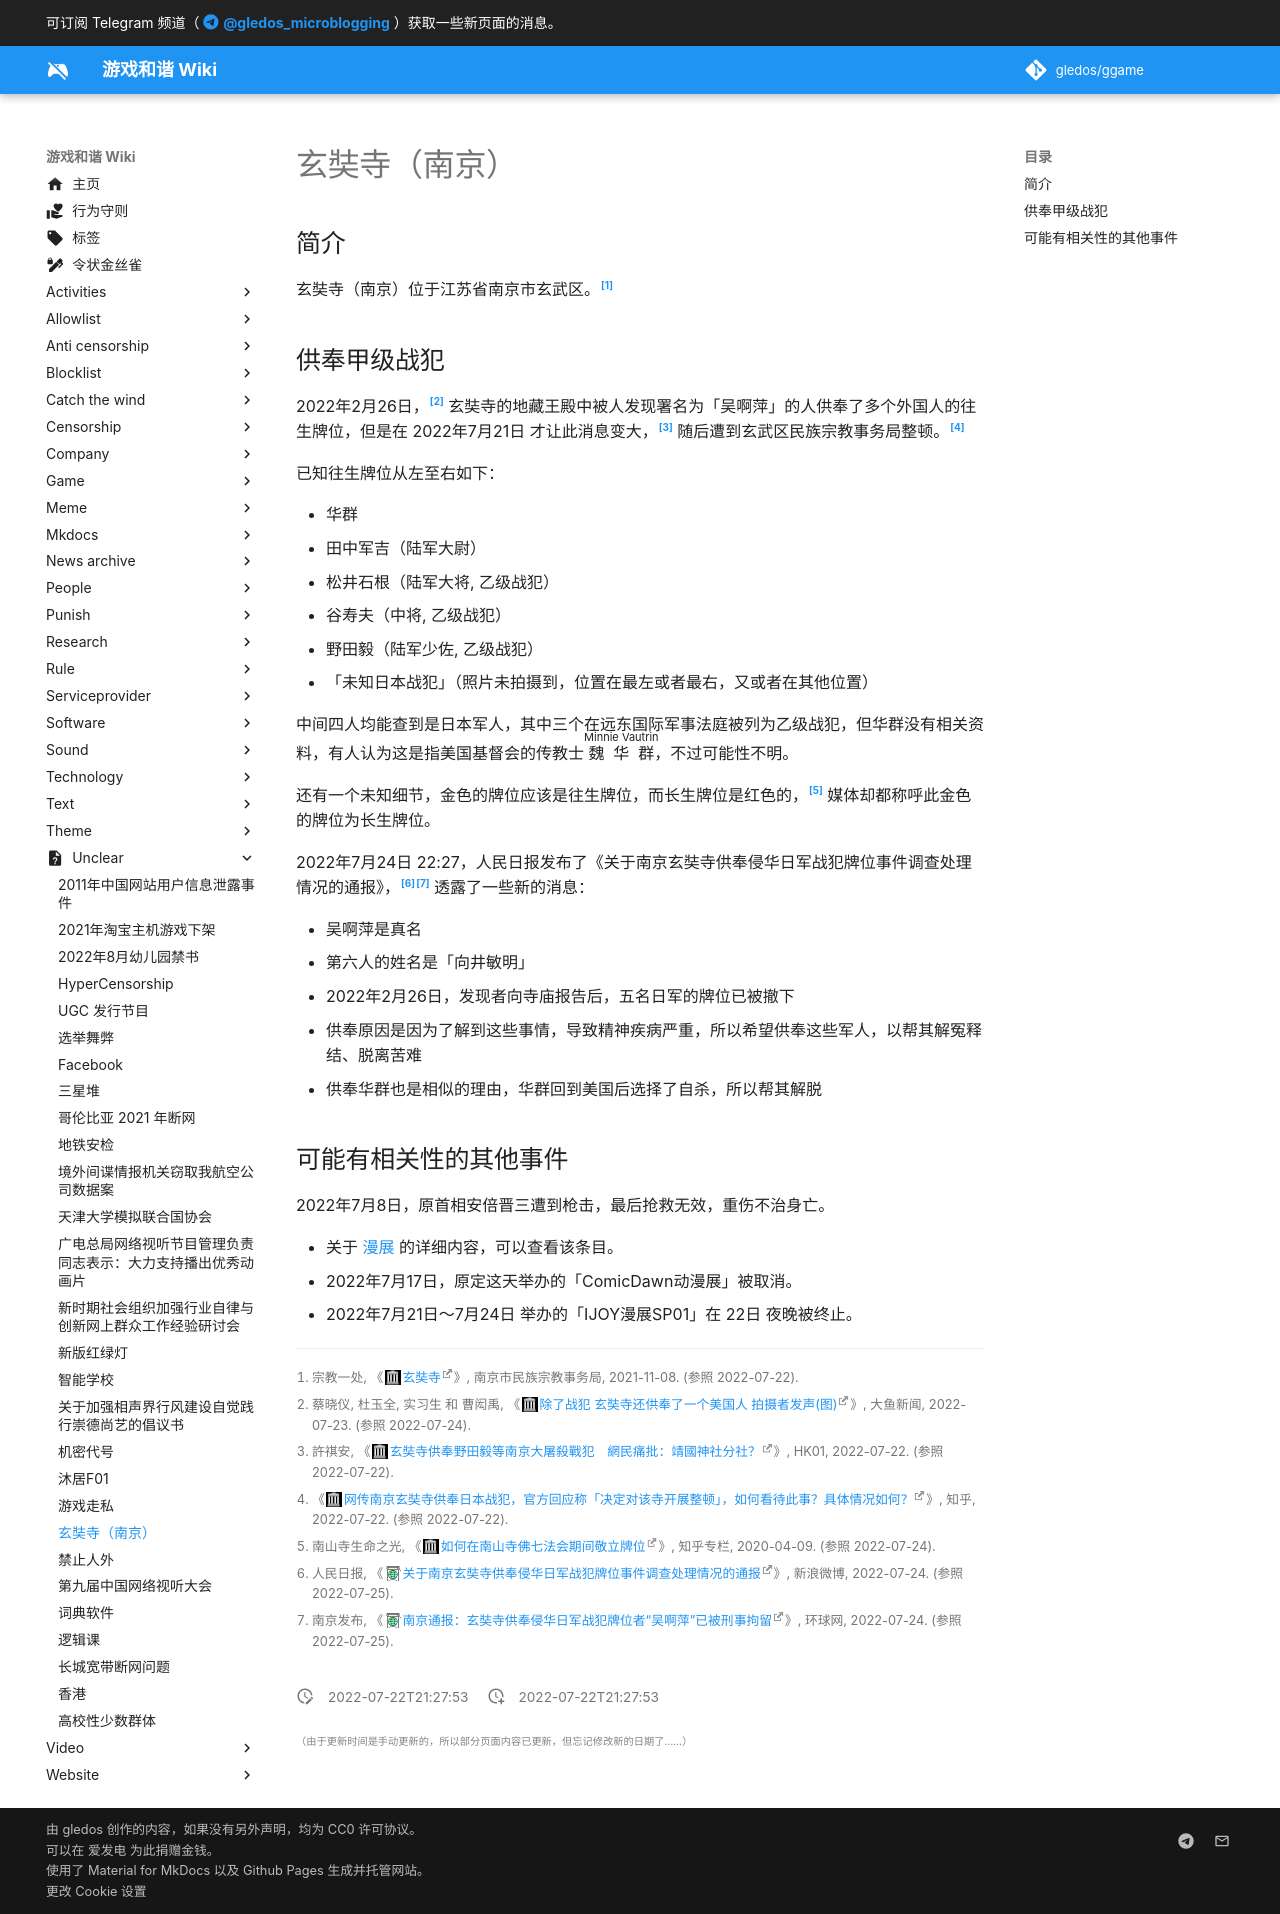

repository: gledos/ggame · page: unclear/玄奘寺（南京）.html · generator: mkdocs

---
title: 玄奘寺（南京）
description:
published: true
date: "2022-07-22T21:27:53"
特殊标签标记: #无标签
editor: markdown
dateCreated: "2022-07-22T21:27:53"
---

## 简介

玄奘寺（南京）位于江苏省南京市玄武区。[^t20180927_1198625]

[^t20180927_1198625]: 宗教一处, 《[玄奘寺](https://web.archive.org/web/20220722133025/http://mzzjj.nanjing.gov.cn/mzzj/njzjgk/njfj/201809/t20180927_1198625.html)》, 南京市民族宗教事务局, 2021-11-08. (参照 2022-07-22).

## 供奉甲级战犯

2022年2月26日，[^220197] 玄奘寺的地藏王殿中被人发现署名为「吴啊萍」的人供奉了多个外国人的往生牌位，但是在 2022年7月21日 才让此消息变大，[^795222] 随后遭到玄武区民族宗教事务局整顿。[^544667855]

[^220197]: 蔡晓仪, 杜玉全, 实习生 和 曹闳禹, 《[除了战犯 玄奘寺还供奉了一个美国人 拍摄者发声(图)](https://web.archive.org/web/20220724020442/http://dayu.ca/news/220197/)》, 大鱼新闻, 2022-07-23. (参照 2022-07-24).

[^795222]: 許祺安, 《[玄奘寺供奉野田毅等南京大屠殺戰犯　網民痛批：靖國神社分社？](https://web.archive.org/web/20220722075318/https://www.hk01.com/即時中國/795222/玄奘寺供奉野田毅等南京大屠殺戰犯-網民痛批-靖國神社分社)》, HK01, 2022-07-22. (参照 2022-07-22).

[^544667855]: 《[网传南京玄奘寺供奉日本战犯，官方回应称「决定对该寺开展整顿」，如何看待此事？具体情况如何？](https://web.archive.org/web/20220722053312/https://www.zhihu.com/question/544667855)》, 知乎, 2022-07-22. (参照 2022-07-22).

已知往生牌位从左至右如下：

+   华群
+   田中军吉（陆军大尉）
+   松井石根（陆军大将, 乙级战犯）
+   谷寿夫（中将, 乙级战犯）
+   野田毅（陆军少佐, 乙级战犯）
+   「未知日本战犯」（照片未拍摄到，位置在最左或者最右，又或者在其他位置）

中间四人均能查到是日本军人，其中三个在远东国际军事法庭被列为乙级战犯，但华群没有相关资料，有人认为这是指美国基督会的传教士 <ruby>魏华群<rp>(</rp><rt>Minnie Vautrin</rt><rp>)</rp></ruby>，不过可能性不明。

还有一个未知细节，金色的牌位应该是往生牌位，而长生牌位是红色的，[^128018909] 媒体却都称呼此金色的牌位为长生牌位。

[^128018909]: 南山寺生命之光, 《[如何在南山寺佛七法会期间敬立牌位](https://web.archive.org/web/20220724093022/https://zhuanlan.zhihu.com/p/128018909)》, 知乎专栏, 2020-04-09. (参照 2022-07-24).

2022年7月24日 22:27，人民日报发布了《关于南京玄奘寺供奉侵华日军战犯牌位事件调查处理情况的通报》，[^PDDcd][^4sj0Z] 透露了一些新的消息：

[^PDDcd]: 人民日报, 《[关于南京玄奘寺供奉侵华日军战犯牌位事件调查处理情况的通报](https://archive.ph/PDDcd "https://weibo.com/ttarticle/p/show?id=2309404794883843162527")》, 新浪微博, 2022-07-24. (参照 2022-07-25).

[^4sj0Z]: 南京发布, 《[南京通报：玄奘寺供奉侵华日军战犯牌位者“吴啊萍”已被刑事拘留](https://archive.ph/4sj0Z "https://china.huanqiu.com/article/48xWrdyabS0")》, 环球网, 2022-07-24. (参照 2022-07-25).

+   吴啊萍是真名
+   第六人的姓名是「向井敏明」
+   2022年2月26日，发现者向寺庙报告后，五名日军的牌位已被撤下
+   供奉原因是因为了解到这些事情，导致精神疾病严重，所以希望供奉这些军人，以帮其解冤释结、脱离苦难
+   供奉华群也是相似的理由，华群回到美国后选择了自杀，所以帮其解脱

## 可能有相关性的其他事件

2022年7月8日，原首相安倍晋三遭到枪击，最后抢救无效，重伤不治身亡。

+   关于 [漫展](/activities/漫展.md) 的详细内容，可以查看该条目。
+   2022年7月17日，原定这天举办的「ComicDawn动漫展」被取消。
+   2022年7月21日～7月24日 举办的「IJOY漫展SP01」在 22日 夜晚被终止。
